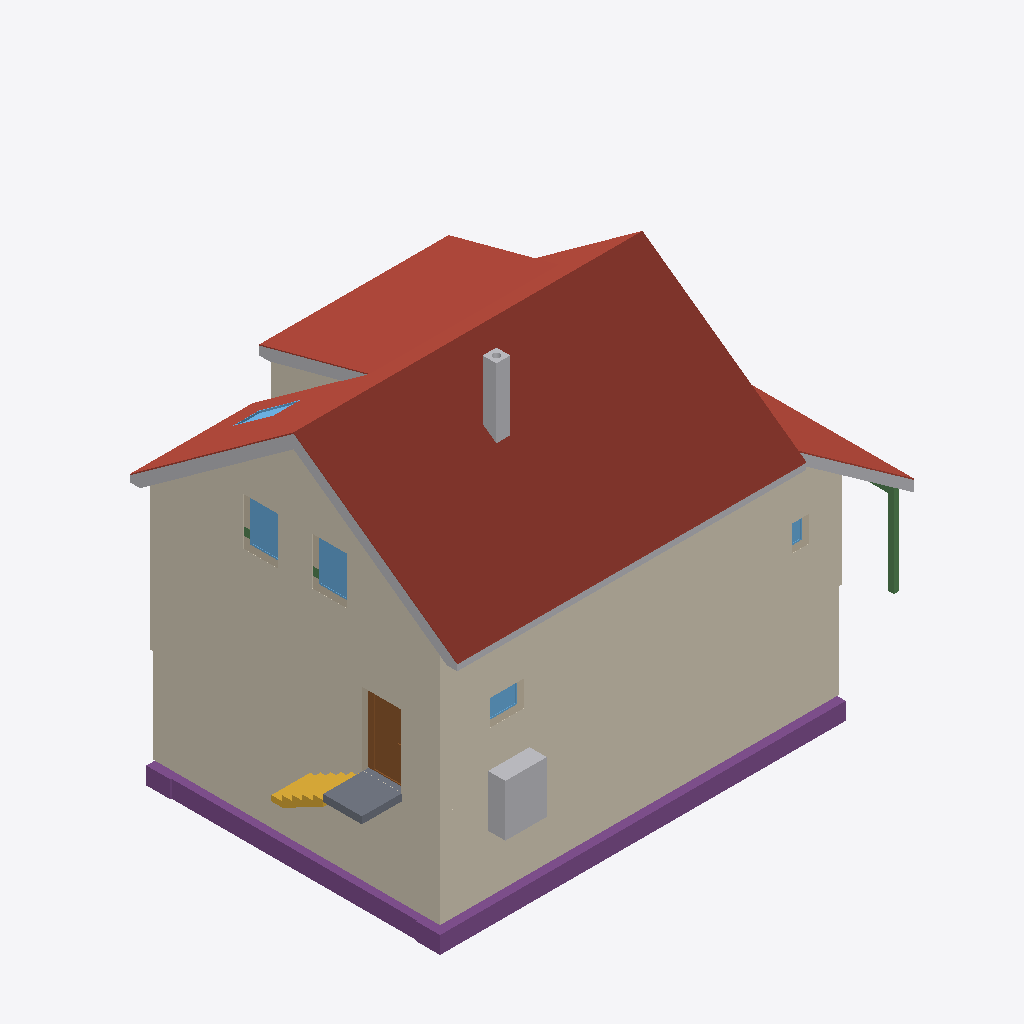
Isometric view of an IFC building model (IFC-SPF (STEP), schema IFC4, length unit metre), seen from the south-west, elements coloured by IFC class: 8 roofs (red-brown), 7 coverings (cream), 6 other elements (light grey), 5 windows (light blue), 4 beams (green), 3 footings (purple), 3 walls (beige), 1 slab (grey), 1 door (brown), 1 stair (yellow).
Extent 14.8 m × 9.5 m × 11.7 m (x, y, z). Storeys (17): Foundations at -3.15 m; Basement at -2.50 m; Ground floor at 0.00 m; Upper floor at 3.15 m; Roof - -1: Thermal insulation under rafters at 3.15 m; Roof - -2: Vapour barrier at 3.15 m; Roof - -3: Gypsum plasterboard at 3.15 m; Roof - 0: Rafters at 3.15 m; Roof - 0a: Collar ties at 3.15 m; Roof - +1: MDF at 3.15 m; Roof - +2: Underlay at 3.15 m; Roof - +3: Counter-battens at 3.15 m; Roof - +4: Tile battens at 3.15 m; Roof - +5: Tiles at 3.15 m; Roof - +6: Windows at 3.15 m; Roof - Eave siding at 3.15 m. Elements (447): 276 IfcBeam, 62 IfcSlab, 26 IfcWall, 22 IfcCovering, 17 IfcFurniture, 12 IfcWindow, 11 IfcBuildingElementProxy, 6 IfcDoor, 6 IfcFooting, 5 IfcSanitaryTerminal, 3 IfcStair, 1 IfcChimney.

HEADER;
FILE_DESCRIPTION(('ViewDefinition[DesignTransferView]'),'2;1');
FILE_NAME('/dev/null','2026-10-31T23:32:18+01:00',(''),(''),'IfcOpenShell 0.8.5','IfcOpenShell 0.8.5','Nobody');
FILE_SCHEMA(('IFC4'));
ENDSEC;
DATA;
#1=IFCPROJECT('0mX5tm2_52K8f_W93S8R0j',$,'My house',$,$,$,$,(#10,#15),#5);
#19=IFCSITE('2SS2jO4Or2uBxupUWBuWA7',$,'Site',$,$,#27,$,$,$,$,$,$,$,$);
#20=IFCBUILDING('3tcT1sEcn9GBE5HKAkBkxe',$,'My house',$,$,#32,$,$,$,$,$,$);
#33=IFCBUILDINGSTOREY('1Cp8RS_6b6pwDsPx8PJBmf',$,'Foundations',$,$,#39,$,$,$,-3.15);
#40=IFCBUILDINGSTOREY('2czZxUlsv8cggt$jrUaHxh',$,'Basement',$,$,#45,$,$,$,-2.5);
#46=IFCBUILDINGSTOREY('3Pld7kdaj6QfrMPnGZv0jE',$,'Ground floor',$,$,#51,$,$,$,0.0);
#52=IFCBUILDINGSTOREY('1Ospm5sSnFVQyQxrjlwyWy',$,'Upper floor',$,$,#57,$,$,$,3.145);
#15213=IFCBUILDINGSTOREY('1p2zZYNZjAbOTtreiBhDVn',$,'Roof - -1: Thermal insulation under rafters','Visibility container for Thermal insulation under rafters','ROOF_LAYER',#15218,$,$,$,3.145);
#15219=IFCBUILDINGSTOREY('1IzrlELZ5E8PpFpTv520NP',$,'Roof - -2: Vapour barrier','Visibility container for Vapour barrier','ROOF_LAYER',#15224,$,$,$,3.145);
#15225=IFCBUILDINGSTOREY('10OtbWILv4A9MnbaXJ3ptt',$,'Roof - -3: Gypsum plasterboard','Visibility container for Gypsum plasterboard','ROOF_LAYER',#15230,$,$,$,3.145);
#15231=IFCBUILDINGSTOREY('0eot1kpYHDMxNsnD8BzChJ',$,'Roof - 0: Rafters','Visibility container for Rafters','ROOF_LAYER',#15236,$,$,$,3.145);
#15237=IFCBUILDINGSTOREY('2NL6aamOz1FBNS9xF_YYYM',$,'Roof - 0a: Collar ties','Visibility container for Collar ties','ROOF_LAYER',#15242,$,$,$,3.145);
#15243=IFCBUILDINGSTOREY('3_AHlwZuPEABB$iLNyWbxP',$,'Roof - +1: MDF','Visibility container for MDF','ROOF_LAYER',#15248,$,$,$,3.145);
#15249=IFCBUILDINGSTOREY('1c_ATBrP11kxSjsFR_cb4m',$,'Roof - +2: Underlay','Visibility container for Roofing underlay','ROOF_LAYER',#15254,$,$,$,3.145);
#15255=IFCBUILDINGSTOREY('0UIGuGwdj8_hc2bfRHIIj7',$,'Roof - +3: Counter-battens','Visibility container for Counter-battens','ROOF_LAYER',#15260,$,$,$,3.145);
#15261=IFCBUILDINGSTOREY('0A0KK27rDEj8$0vleJc$4F',$,'Roof - +4: Tile battens','Visibility container for Tile battens','ROOF_LAYER',#15266,$,$,$,3.145);
#15267=IFCBUILDINGSTOREY('2LiJjJixb5NhgeJvPyDXq9',$,'Roof - +5: Tiles','Visibility container for Roof tiles','ROOF_LAYER',#15272,$,$,$,3.145);
#15273=IFCBUILDINGSTOREY('2jmqsm6dr0SPRWKUV4pPxl',$,'Roof - +6: Windows','Visibility container for Roof windows','ROOF_LAYER',#15278,$,$,$,3.145);
#15279=IFCBUILDINGSTOREY('2ka4sHfSH0z9ijw$xsHLhC',$,'Roof - Eave siding','Visibility container for Eave siding','ROOF_LAYER',#15284,$,$,$,3.145);
#15285=IFCBUILDINGSTOREY('0HLlVfghPAAfVG7zrWGbc2',$,'Roof - Sloped siding','Visibility container for Sloped siding','ROOF_LAYER',#15290,$,$,$,3.145);
#19367=IFCSLAB('2FKV1Ugd9AufyteHHlTw58',$,'Street segment 1 roof tiles',$,$,#19445,#19403,$,.ROOF.);
#34186=IFCCOVERING('3EJceXXl54vuz515a0YK3D',$,'East facade',$,'FACADE_CLADDING',#34191,#34202,$,.CLADDING.);
#33908=IFCCOVERING('07h_w16L1AFRxd8XhZcu7m',$,'Street facade - high',$,'FACADE_CLADDING',#33913,#33924,$,.CLADDING.);
#18873=IFCSLAB('0iudPEIbz0hBfYQqZisD1V',$,'Street segment 0 roof tiles',$,$,#18935,#18909,$,.ROOF.);
#34331=IFCCOVERING('2hbM3Wp7fAVAfk2Qju2pUk',$,'Street perimeter facade - high',$,'FACADE_CLADDING',#34336,#34347,$,.CLADDING.);
#34480=IFCCOVERING('1MyGD7Mb1ATB4ntUtG4sgc',$,'East perimeter facade',$,'FACADE_CLADDING',#34485,#34496,$,.CLADDING.);
#19767=IFCSLAB('1UPt1T1cf9sOfki8FnN1mX',$,'Dormer segment 1 roof tiles',$,$,#19823,#19803,$,.ROOF.);
#19956=IFCSLAB('10cP964bPFqhMZI403L$lY',$,'Street segment 2 roof tiles',$,$,#20012,#19992,$,.ROOF.);
#2331=IFCFOOTING('30ae$FdmL30w3iVNOnMeJb',$,'Strip footing 5',$,$,#2336,#2347,$,.STRIP_FOOTING.);
#2232=IFCFOOTING('1qjxuqq911ZRURJzgAhJQU',$,'Strip footing 2',$,$,#2237,#2248,$,.STRIP_FOOTING.);
#33962=IFCCOVERING('0oPBbF1OPCeBs1a4SiYJXh',$,'Street facade - low',$,'FACADE_CLADDING',#33967,#33978,$,.CLADDING.);
#19112=IFCSLAB('0AjmZcLzP5gw4Uud553Dnl',$,'Garden segment 0 roof tiles',$,$,#19190,#19148,$,.ROOF.);
#34372=IFCCOVERING('14GiHE6D12JBaIrls8OOrm',$,'Street perimeter facade - low',$,'FACADE_CLADDING',#34377,#34388,$,.CLADDING.);
#21421=IFCBUILDINGELEMENTPROXY('1goTmdzjX7HvjezbUpj9$q',$,'High roof left sloped siding','Solid-color non-structural roof-edge cap, rafter underside to tile underside','ROOF_SLOPE_SIDING',#21449,#21438,$,.USERDEFINED.);
#2422=IFCFURNITURE('2Z1TmK1PDAn92WVqHZIO$T',$,'Tepelné?Čerpadlo',$,'Tepelné?Čerpadlo',#2427,#2434,$,.USERDEFINED.);
#20334=IFCSLAB('2n3ZurRRb9vgHZTB$vbwhU',$,'Transverse roof roof tiles',$,$,#20390,#20370,$,.ROOF.);
#19578=IFCSLAB('3rbD8JwjzA_xqxC90JQXHF',$,'Garden segment 1 above dormer roof tiles',$,$,#19634,#19614,$,.ROOF.);
#34706=IFCSLAB('06013j94HE7wyCMP6QXmo1',$,'Entrance landing',$,$,#34711,#34718,$,.LANDING.);
#472=IFCDOOR('2QFXXPK_932Agk1A5GHbme',$,'Door 1',$,$,#600,#483,$,2.13,0.9,.DOOR.,.SINGLE_SWING_LEFT.,$);
#21250=IFCBUILDINGELEMENTPROXY('1HTgOkqcXD4xL3oI3aFlAL',$,'Street eave siding - Street slope 1','Non-structural eave fascia below the roof tiles','BOX',#21294,#21282,$,.USERDEFINED.);
#3921=IFCCHIMNEY('2HO9nTc3zBGA1bvvHrLjPE',$,'Main chimney',$,$,#3926,#3941,$,.NOTDEFINED.);
#34660=IFCSTAIR('2uBDc4rrf85Bftk_$4kt1j',$,'Entrance stair',$,$,#34667,$,$,.STRAIGHT_RUN_STAIR.);
#21534=IFCBUILDINGELEMENTPROXY('3d0tNJhZbBWPw$8_UgXOEU',$,'Transverse roof street siding','Non-structural transverse roof edge below the roof tiles','BOX',#21582,#21573,$,.USERDEFINED.);
#12597=IFCWINDOW('39FxzjzA9EPwjX8r5$J6fP',$,'East upper window 1',$,$,#12674,#12598,$,1.375,1.0,.WINDOW.,.SINGLE_PANEL.,$);
#12693=IFCWINDOW('3xaPmN6Of9PgRTPArLZEpj',$,'East upper window 2',$,$,#12770,#12694,$,1.375,1.0,.WINDOW.,.SINGLE_PANEL.,$);
#34552=IFCCOVERING('2lr8vdWl5Anh3twEtoWeYV',$,'Dormer east side facade',$,'FACADE_CLADDING',#34557,#34585,$,.CLADDING.);
#21478=IFCBUILDINGELEMENTPROXY('0K4_M$gU51jQ7wnDFlcDSE',$,'Dormer left sloped siding 1','Solid-color non-structural roof-edge cap, rafter underside to tile underside','ROOF_SLOPE_SIDING',#21505,#21495,$,.USERDEFINED.);
#15137=IFCBEAM('3KoNQ5R2D4rhTLwNZM0ESw',$,'Transverse outer support post 1',$,$,#15142,#15151,$,.BEAM.);
#12529=IFCWALL('2WFPEvTFT7nOirbFKuMPnH',$,'Wall 4',$,$,#12539,#12574,$,$);
#20145=IFCSLAB('1GifP2G3T8Hfd9ddKTjTmS',$,'Garden segment 2 roof tiles',$,$,#20201,#20181,$,.ROOF.);
#299=IFCWALL('3tHAS4vUj0BueQw2tzsRer',$,'Wall 1',$,$,#309,#320,$,$);
#2364=IFCFOOTING('1z818LLqfBVg_XOnUsblpt',$,'Strip footing 6',$,$,#2369,#2380,$,.STRIP_FOOTING.);
#736=IFCWINDOW('15WHja8EXDN8Biid43lFHB',$,'Window 2',$,$,#813,#737,$,0.75,1.0,.WINDOW.,.SINGLE_PANEL.,$);
#376=IFCWALL('3RZSintSD7LxaygMqmPeNk',$,'Wall 4',$,$,#385,#396,$,$);
#33718=IFCWINDOW('1YZT5KBpLBEvVInfZI1CXJ',$,'Bedroom roof window',$,$,#33784,#33719,$,1.4789929695408208,0.7800000000000002,.SKYLIGHT.,.SINGLE_PANEL.,$);
#640=IFCWINDOW('022BiEk1T9kBMa9zJtHNZa',$,'Window 1',$,$,#717,#641,$,0.75,0.5,.WINDOW.,.SINGLE_PANEL.,$);
#15113=IFCBEAM('2kFQMdnQnCZgVFmnbSIGyk',$,'Transverse outer support beam',$,$,#15118,#15127,$,.BEAM.);
#13901=IFCBEAM('0vzon28kD5_x_88_IYh5v7',$,'Ring beam 8',$,'Ring beam',#13906,#13915,$,.BEAM.);
#13772=IFCBEAM('2od3sj9_LDHeXiPKTJ94xr',$,'Ring beam 7',$,'Ring beam',#13777,#13786,$,.BEAM.);
ENDSEC;
